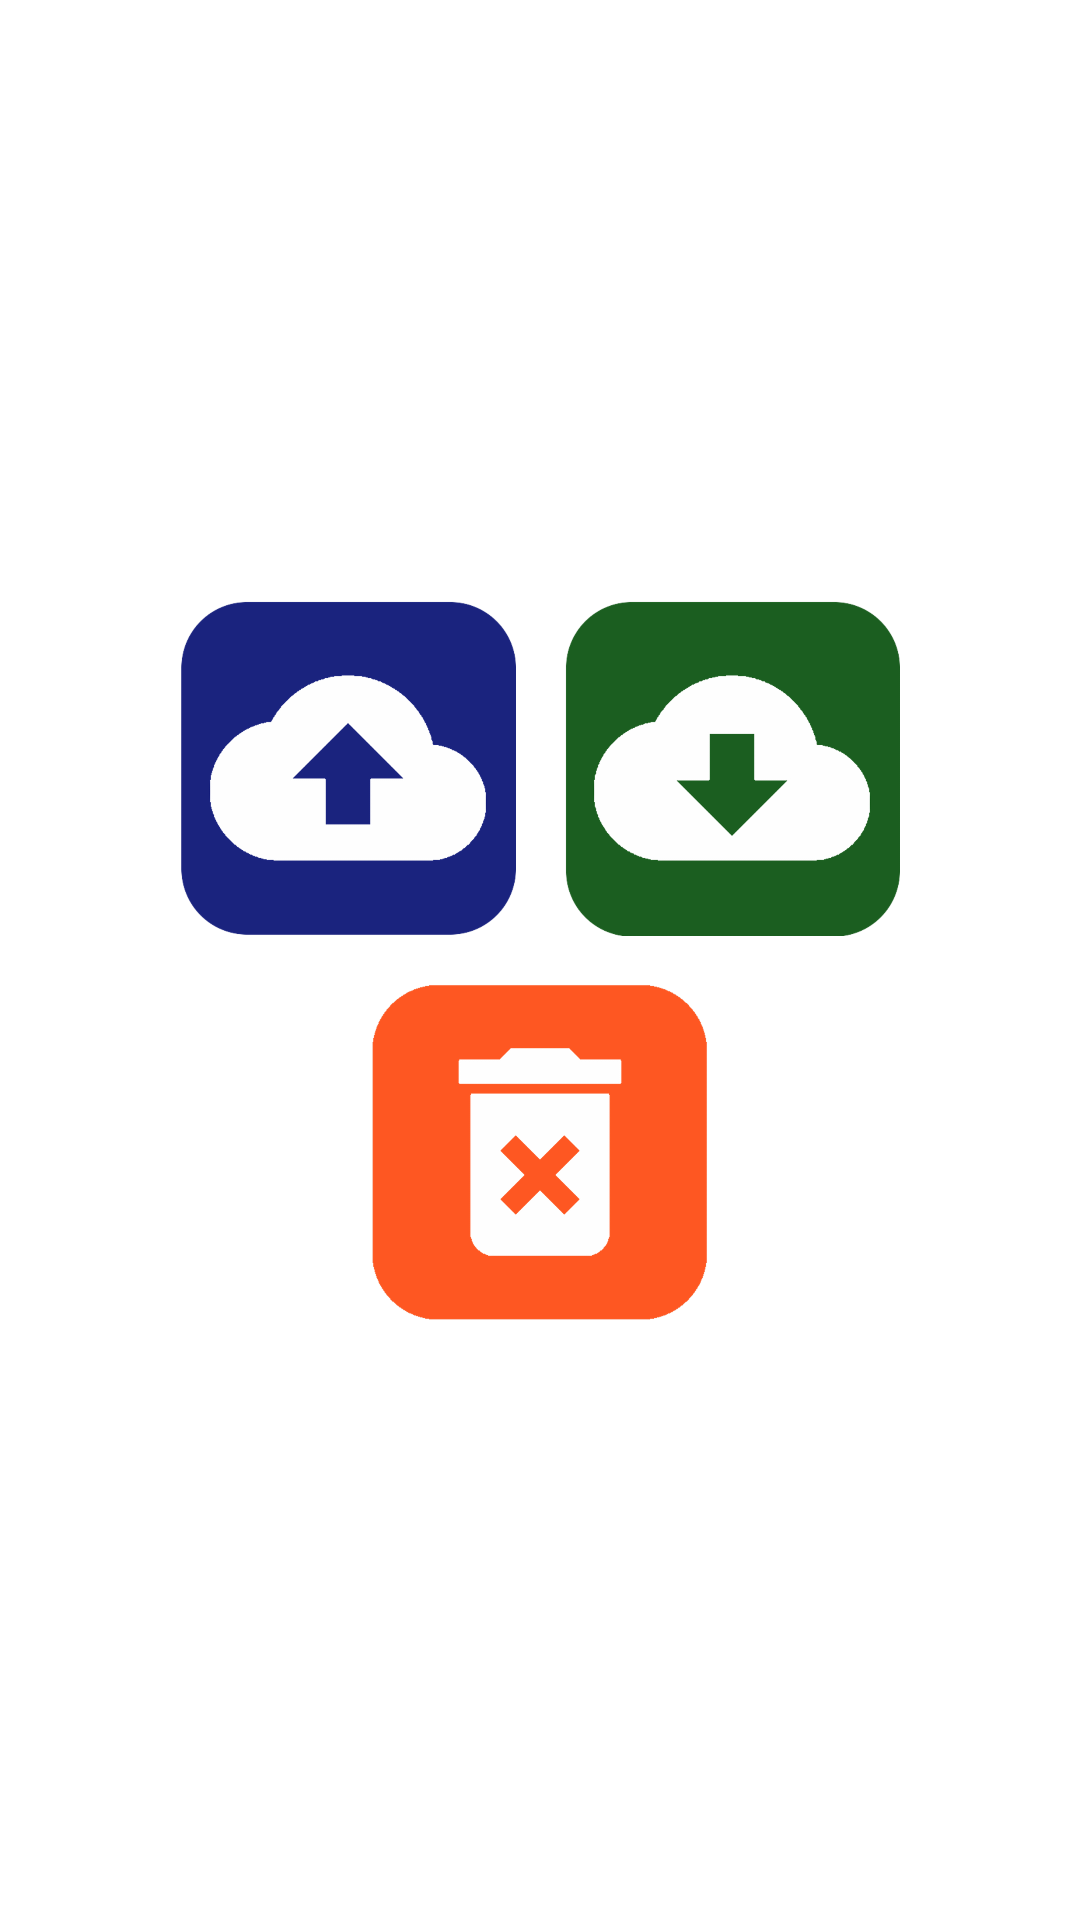

Layout XML and referenced resources for this Android screen:
<!-- AndroidManifest.xml: application theme AppTheme -->
<!-- res/layout/activity_home.xml -->
<?xml version="1.0" encoding="utf-8"?>
<LinearLayout xmlns:android="http://schemas.android.com/apk/res/android"
    xmlns:app="http://schemas.android.com/apk/res-auto"
    xmlns:tools="http://schemas.android.com/tools"
    android:id="@+id/mainLayout"
    android:layout_width="match_parent"
    android:layout_height="match_parent"
    android:background="@color/bgBlur"
    android:gravity="center"
    android:orientation="vertical"
    tools:context="com.sample.smsbackup.activities.MainActivity">

    <LinearLayout
        android:layout_width="wrap_content"
        android:layout_height="wrap_content"
        android:layout_gravity="center"
        android:gravity="center"
        android:orientation="horizontal">

        <ImageView
            android:id="@+id/btnBackup"
            android:layout_width="128dp"
            android:layout_height="128dp"
            android:layout_weight="1"
            android:onClick="onClick"
            android:padding="8dp"
            android:src="@drawable/logo_backup" />

        <ImageView
            android:id="@+id/btnRestore"
            android:layout_width="128dp"
            android:layout_height="128dp"
            android:layout_weight="1"
            android:onClick="onClick"
            android:padding="8dp"
            android:src="@drawable/logo_restore" />

    </LinearLayout>

    <LinearLayout
        android:layout_width="wrap_content"
        android:layout_height="wrap_content"
        android:layout_gravity="center"
        android:gravity="center"
        android:orientation="horizontal">

        <ImageView
            android:id="@+id/btnErase"
            android:layout_width="128dp"
            android:layout_height="128dp"
            android:onClick="onClick"
            android:padding="8dp"
            android:src="@drawable/logo_delete" />

    </LinearLayout>

</LinearLayout>
<!-- resources referenced by this layout -->
<resources>
  <!-- drawable logo_backup: png bitmap (drawable-hdpi, 20966 bytes) -->
  <!-- drawable logo_delete: png bitmap (drawable-hdpi, 16144 bytes) -->
  <!-- drawable logo_restore: png bitmap (drawable-hdpi, 20782 bytes) -->
  <style name="AppTheme" parent="Theme.AppCompat.Light.NoActionBar">
          <item name="colorPrimary">@color/colorPrimary</item>
          <item name="colorPrimaryDark">@color/colorPrimaryDark</item>
          <item name="colorAccent">@color/colorAccent</item>
          <item name="android:windowBackground">@color/bgApp</item>
          <item name="android:windowTranslucentStatus">true</item>
          <item name="android:windowTranslucentNavigation">true</item>
      </style>
  <color name="colorPrimary">#3F51B5</color>
  <color name="colorPrimaryDark">#303F9F</color>
  <color name="colorAccent">#FF4081</color>
</resources>
